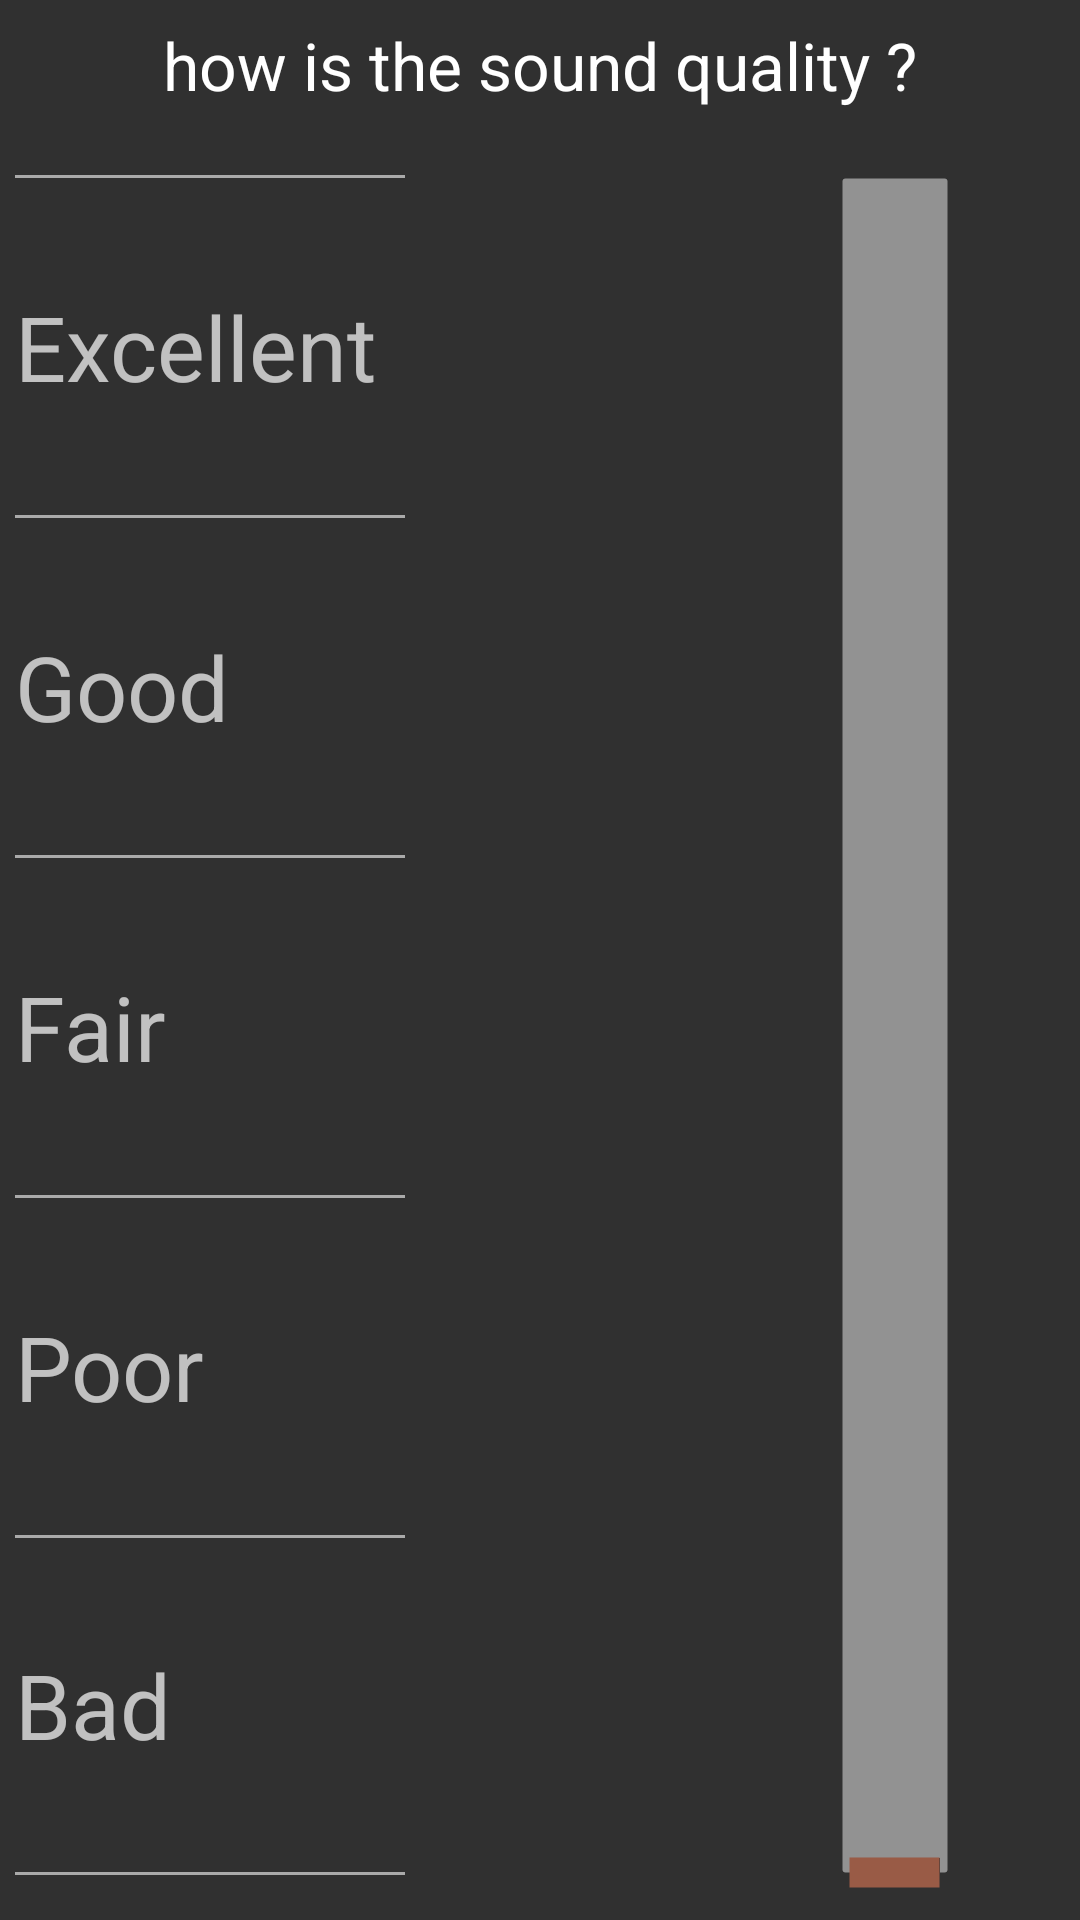

Android layout source for this screen:
<!-- AndroidManifest.xml: application theme Theme.AppCompat -->
<!-- res/layout/vertical_seekbar_rating.xml -->
<?xml version="1.0" encoding="utf-8"?>
<LinearLayout xmlns:a="http://schemas.android.com/apk/res/android"
    xmlns:app="http://schemas.android.com/apk/res-auto"
    a:layout_width="fill_parent"
    a:layout_height="fill_parent"
    a:orientation="vertical">

    <TextView
        a:id="@+id/text_view_rating_questiontext"
        a:layout_width="match_parent"
        a:layout_height="wrap_content"
        a:layout_marginBottom="7dp"
        a:layout_marginTop="7dp"
        a:gravity="center"
        a:text="@string/seekbar_question"
        a:textAppearance="?android:attr/textAppearanceLarge" />

    <RelativeLayout
        a:layout_width="fill_parent"
        a:layout_height="fill_parent"
        a:background="?attr/ratingbar_background"
        a:clickable="false"
        a:orientation="horizontal">


        <LinearLayout
            a:id="@+id/rating_separators"
            a:layout_width="wrap_content"
            a:layout_height="match_parent"
            a:layout_alignParentLeft="true"
            a:layout_centerVertical="true"
            a:layout_weight="1"
            a:orientation="vertical"
            a:paddingBottom="15dp"
            a:paddingTop="15dp">

            <LinearLayout
                a:id="@+id/rating_separator_excellent_button"
                a:layout_width="wrap_content"
                a:layout_height="fill_parent"
                a:layout_marginLeft="5dp"
                a:layout_weight="1"
                a:onClick="excellentButton"
                a:orientation="vertical">

                <include
                    layout="@layout/horizontal_divider"
                    a:layout_width="130dp"
                    a:layout_height="1dp" />

                <TextView
                    a:id="@+id/rating_separator_excellent_text"
                    a:layout_width="wrap_content"
                    a:layout_height="fill_parent"
                    a:layout_weight="1"
                    a:gravity="center_vertical"
                    a:text="@string/seekbar_excellent"
                    a:textSize="30sp" />

            </LinearLayout>

            <LinearLayout
                a:id="@+id/rating_separator_good_button"
                a:layout_width="wrap_content"
                a:layout_height="fill_parent"
                a:layout_marginLeft="5dp"
                a:layout_weight="1"
                a:onClick="goodButton"
                a:orientation="vertical">

                <include
                    layout="@layout/horizontal_divider"
                    a:layout_width="130dp"
                    a:layout_height="1dp" />

                <TextView
                    a:id="@+id/rating_separator_good_text"
                    a:layout_width="wrap_content"
                    a:layout_height="fill_parent"
                    a:layout_weight="1"
                    a:gravity="center_vertical"
                    a:text="@string/seekbar_good"
                    a:textSize="30sp" />

            </LinearLayout>

            <LinearLayout
                a:id="@+id/rating_separator_fair_button"
                a:layout_width="wrap_content"
                a:layout_height="fill_parent"
                a:layout_marginLeft="5dp"
                a:layout_weight="1"
                a:onClick="fairButton"
                a:orientation="vertical">

                <include
                    layout="@layout/horizontal_divider"
                    a:layout_width="130dp"
                    a:layout_height="1dp" />

                <TextView
                    a:id="@+id/rating_separator_fair_text"
                    a:layout_width="wrap_content"
                    a:layout_height="fill_parent"
                    a:layout_weight="1"
                    a:gravity="center_vertical"
                    a:text="@string/seekbar_fair"
                    a:textSize="30sp" />

            </LinearLayout>

            <LinearLayout
                a:id="@+id/rating_separator_poor_button"
                a:layout_width="wrap_content"
                a:layout_height="fill_parent"
                a:layout_marginLeft="5dp"
                a:layout_weight="1"
                a:onClick="poorButton"
                a:orientation="vertical">

                <include
                    layout="@layout/horizontal_divider"
                    a:layout_width="130dp"
                    a:layout_height="1dp" />

                <TextView
                    a:id="@+id/rating_separator_poor_text"
                    a:layout_width="wrap_content"
                    a:layout_height="fill_parent"
                    a:layout_weight="1"
                    a:gravity="center_vertical"
                    a:text="@string/seekbar_poor"
                    a:textSize="30sp" />

            </LinearLayout>

            <LinearLayout
                a:id="@+id/rating_separator_bad_button"
                a:layout_width="wrap_content"
                a:layout_height="fill_parent"
                a:layout_marginLeft="5dp"
                a:layout_weight="1"
                a:onClick="badButton"
                a:orientation="vertical">

                <include
                    layout="@layout/horizontal_divider"
                    a:layout_width="130dp"
                    a:layout_height="1dp" />

                <TextView
                    a:id="@+id/rating_separator_bad_text"
                    a:layout_width="wrap_content"
                    a:layout_height="fill_parent"
                    a:layout_weight="1"
                    a:gravity="center_vertical"
                    a:text="@string/seekbar_bad"
                    a:textSize="30sp" />

                <include
                    layout="@layout/horizontal_divider"
                    a:layout_width="130dp"
                    a:layout_height="1dp" />
            </LinearLayout>
        </LinearLayout>


        
        
        
        
        


        
        
        
        

        <android.support.constraint.ConstraintLayout
            a:layout_width="match_parent"
            a:layout_height="match_parent"
            a:layout_weight="1">

            <LinearLayout
                a:id="@+id/tickSeekBarParent"
                a:layout_width="0dp"
                a:layout_height="match_parent"
                a:layout_weight="1"
                a:orientation="vertical"
                app:layout_constraintDimensionRatio="1:1">

                <View
                    a:id="@+id/text_view_seekbar_space_top"
                    a:layout_width="match_parent"
                    a:layout_height="wrap_content"
                    a:layout_weight="1" />

                <SeekBar
                    a:id="@+id/tickSeekBar"
                    a:layout_width="match_parent"
                    a:layout_height="wrap_content"

                    a:layout_gravity="end"
                    a:paddingBottom="15dp"
                    a:paddingTop="15dp"
                    a:progressDrawable="@drawable/rating_seekbar_style"
                    a:rotation="270"
                    a:thumb="@drawable/rating_seekbar_thumb" />

                <View
                    a:id="@+id/text_view_seekbar_space_bottom"
                    a:layout_width="match_parent"
                    a:layout_height="wrap_content"
                    a:layout_weight="1" />

            </LinearLayout>

        </android.support.constraint.ConstraintLayout>

        
        
        

        

        <android.support.constraint.ConstraintLayout
            a:layout_width="match_parent"
            a:layout_height="match_parent"
            a:layout_weight="1"
            >

            <LinearLayout
                a:layout_width="0dp"
                a:layout_height="match_parent"
                app:layout_constraintDimensionRatio="1:1"
                a:layout_weight="1"
                a:orientation="vertical">


                <TextView
                    a:id="@+id/seekbar_current_rating"
                    a:layout_width="match_parent"
                    a:layout_height="match_parent"
                    a:layout_gravity="end"
                    a:layout_weight="1"
                    a:gravity="center_vertical|center_horizontal"
                    a:paddingLeft="150dp"
                    a:textSize="50dp" />


            </LinearLayout>

        </android.support.constraint.ConstraintLayout>



    </RelativeLayout>

</LinearLayout>
<!-- res/layout/horizontal_divider.xml (included above) -->
<?xml version="1.0" encoding="utf-8"?>
<View xmlns:a="http://schemas.android.com/apk/res/android"
    a:layout_width="2dp"
    a:layout_height="match_parent"
    a:background="@android:color/darker_gray"
    a:orientation="vertical">
</View>
<!-- resources referenced by this layout -->
<resources>
  <!-- drawable rating_seekbar_style (drawable) -->
  <?xml version="1.0" encoding="utf-8"?>
  <layer-list xmlns:android="http://schemas.android.com/apk/res/android">
      <item android:id="@android:id/background" android:gravity="center_vertical|fill_horizontal">
          <shape android:shape="rectangle"
              android:tint="@color/grey_rating_bar_selected">
              <corners android:radius="1dp"/>
              <size android:height="35dp" />
              <solid android:color="@color/grey_rating_bar_selected" />
          </shape>
      </item>
      <item android:id="@android:id/progress" android:gravity="center_vertical|fill_horizontal">
          <scale android:scaleWidth="100%">
              <selector>
                  <item android:state_enabled="false"
                      android:drawable="@android:color/transparent" />
                  <item>
                      <shape android:shape="rectangle" >
                          <corners android:radius="1dp"/>
                          <size android:height="35dp" />
                          
                              
                              
                              
                          <solid android:color="#4e93aa" />
                      </shape>
                  </item>
              </selector>
          </scale>
      </item>
  </layer-list>
  <!-- drawable rating_seekbar_thumb (drawable) -->
  <?xml version="1.0" encoding="utf-8"?>
  <shape
      xmlns:android="http://schemas.android.com/apk/res/android"
      android:shape="rectangle"
      android:thickness="5dp"
      android:useLevel="false"
      android:tint="#995b46">
      <solid
          android:color="#995b46" />
      <size
          android:width="10dp"
          android:height="30dp" />
  </shape>
  
  
      
      
      
      
  
  <!-- drawable rating_seekbar_tick (drawable) -->
  <?xml version="1.0" encoding="utf-8"?>
  <shape xmlns:android="http://schemas.android.com/apk/res/android"
      android:shape="rectangle"
      android:tint="#304ffe">
      <corners android:radius="3dp"/>
      <size android:width="3dp"
          android:height="20dp" />
      <solid android:color="#304ffe" />
  </shape>
  <string name="seekbar_bad">Bad</string>
  <string name="seekbar_excellent">Excellent</string>
  <string name="seekbar_fair">Fair</string>
  <string name="seekbar_good">Good</string>
  <string name="seekbar_poor">Poor</string>
  <string name="seekbar_question">how is the sound quality ?</string>
  <color name="grey_rating_bar_selected">#929292</color>
</resources>
